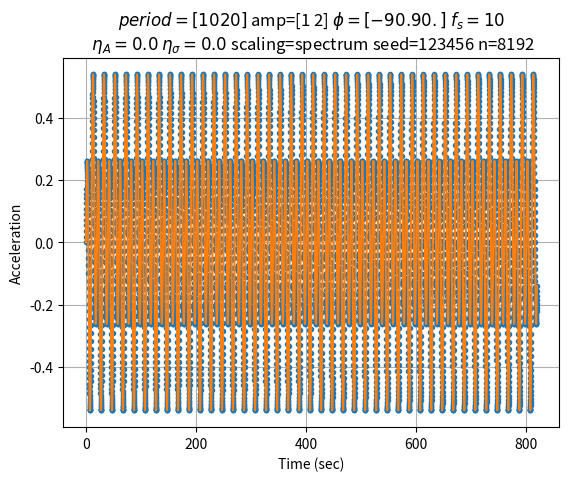
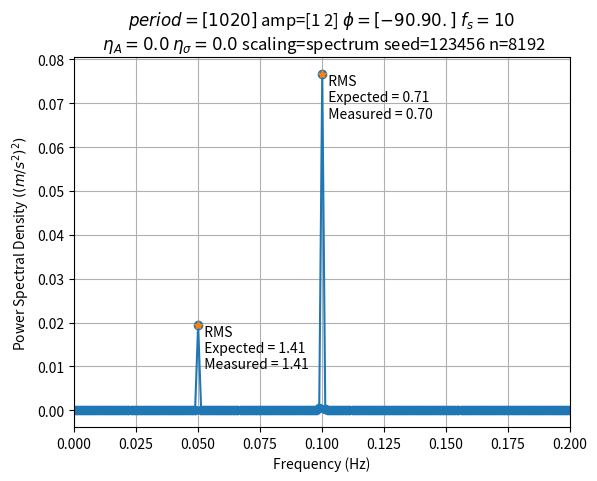

The matplotlib source for these figures, in order:
#! /usr/bin/env python3 #
#
# Calculate significant wave height from periodogram for multiple waves
#
# Nov-2021, Pat Welch, pat@mousebrains.com

import argparse
import sys
import os.path
import numpy as np
from scipy import signal
import matplotlib.pyplot as plt

def acceleration(t:np.array, 
        amplitude:np.array, phase:np.array, omega:np.array, 
        rng, noise:float, sigma:float) -> np.array:
    aCos = np.cos(-np.outer(omega, t) + np.outer(np.radians(phase), np.ones(t.shape)))
    norm = -np.outer(amplitude * omega * omega, np.ones(t.shape))
    eta = noise * rng.normal(scale=sigma, size=t.shape)
    return eta + (norm * aCos).sum(axis=0)

parser = argparse.ArgumentParser()
parser.add_argument("--period", type=float, action="append", help="Wave period(s) in s")
parser.add_argument("--amplitude", type=float, action="append", help="Sine wave amplitude(s)")
parser.add_argument("--phase", type=float, action="append", help="Phase(s) (degrees)")
parser.add_argument("--fs", type=float, default=10, help="Sampling frequency (Hz)")
parser.add_argument("--noise", type=float, default=0.0, help="Gaussian noise amplitude")
parser.add_argument("--sigma", type=float, default=0.0, help="Gaussian noise width")
parser.add_argument("--seed", type=int, default=123456, help="Random seed")
parser.add_argument("--scaling", type=str, default="spectrum",
        choices=["density", "spectrum"], help="Peridogram scaling")
parser.add_argument("--n", type=int, default=8192, help="FFT window width")
parser.add_argument("--dpi", type=int, default=300, help="Figure pixels/inch")
parser.add_argument("--save", action="store_true", help="Should output PNG be saved?")
args = parser.parse_args()

if args.period is None:
    n = len(args.amplitude) if args.amplitude is not None else \
            len(args.phase) if args.phase is not None else 2
    args.period = 10 * (np.arange(0, n) + 1)
if args.amplitude is None: args.amplitude = np.arange(0, len(args.period)) + 1
if args.phase is None: args.phase = np.linspace(-90, 90, len(args.period))

if len(args.period) != len(args.amplitude):
    parser.error("You must specify the same number of --period and --amplitude options")
if len(args.period) != len(args.phase):
    parser.error("You must specify the same number of --period and --phase options")

(fn, _) = os.path.splitext(os.path.basename(sys.argv[0]))

rng = np.random.default_rng(args.seed)

omega = 2 * np.pi / np.array(args.period)
amplitude = np.array(args.amplitude)
phase = np.array(args.phase)

dtSample = 1 / args.fs # Time step for sampling

duration = args.n * dtSample

tCurve  = np.linspace(0, duration, num=args.n * 100)
tSample = np.linspace(0, duration, num=args.n)

zCurve   = acceleration(tCurve,  amplitude, phase, omega, rng, 0, 0)
zSample  = acceleration(tSample, amplitude, phase, omega, rng, args.noise, args.sigma)

(freq, PSD) = signal.periodogram(zSample, fs=args.fs, scaling=args.scaling)

tit = f"$period={args.period}$" \
        + f" amp={args.amplitude}" \
        + f" $\phi={args.phase}$" \
        + f" $f_s={args.fs}$" \
        + "\n" \
        + f" $\eta_A={args.noise}$" \
        + f" $\eta_\sigma={args.sigma}$" \
        + f" scaling={args.scaling}" \
        + f" seed={args.seed}" \
        + f" n={args.n}" \

fig, ax = plt.subplots()
ax.plot(tSample, zSample, ".")
ax.plot(tCurve, zCurve, "-")
ax.grid()
ax.set_xlabel("Time (sec)")
ax.set_ylabel("Acceleration")
ax.set_title(tit)

if args.save:
    ofn = fn + ".spectrum.png"
    print("Saving to", ofn)
    plt.savefig(ofn, dpi=args.dpi)

fig, ax = plt.subplots()
ax.plot(freq, PSD, "o-")
for i in range(len(args.period)):
    tau = args.period[i]
    f = 1 / tau
    j = np.argmin(np.abs(freq - (1 / tau)))
    jj = j # np.arange(j-1, j+2)
    C11 = PSD[jj].sum()
    Hm0 = np.sqrt(C11) / np.square(2 * np.pi * freq[j]) # Normlize due to acceleration
    Hm00 = amplitude[i] / np.sqrt(2) # Expected value (RMS of amplitude)
    ax.plot(freq[j], PSD[j], "*", color="tab:orange")
    ax.text(freq[j], PSD[j],
            "  RMS\n" +
            f"  Expected = {Hm00:.2f}\n" +
            f"  Measured = {Hm0:.2f}",
            verticalalignment="top",
            )
ax.grid()
ax.set_xlabel("Frequency (Hz)")
ax.set_ylabel("Power Spectral Density $((m/s^2)^2)$")
ax.set_title(tit)
ax.set_xlim(0, 2 / min(args.period))

if args.save:
    ofn = fn + ".psd.png"
    print("Saving to", ofn)
    plt.savefig(ofn, dpi=args.dpi)

if not args.save: # Plot to screen
    print("Close plot to exit")
    plt.show()
